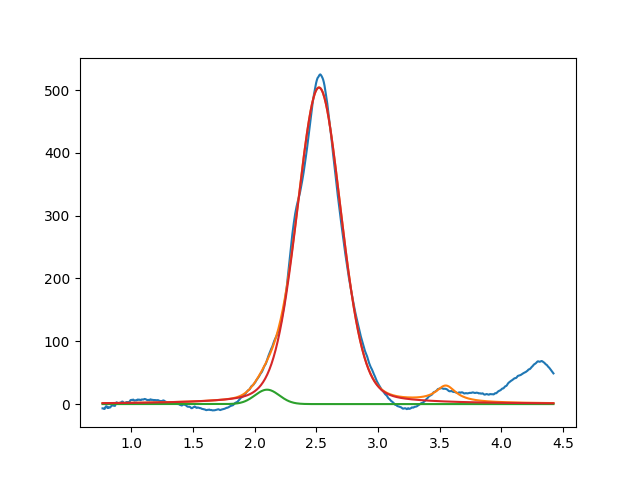

Source data for this figure (header and first rows):
2.099999999999999645e+00, 2.292197428747916277e+01, 2.329400219931480609e-01, 9.999999999999944489e-01
2.521064987567333215e+00, 5.040501968883290260e+02, 4.232513530153416692e-01, 7.978924794383673857e-01
3.549999999999999378e+00, 2.544390467349621687e+01, 1.999999999999999833e-01, 2.572805677996033130e-25
